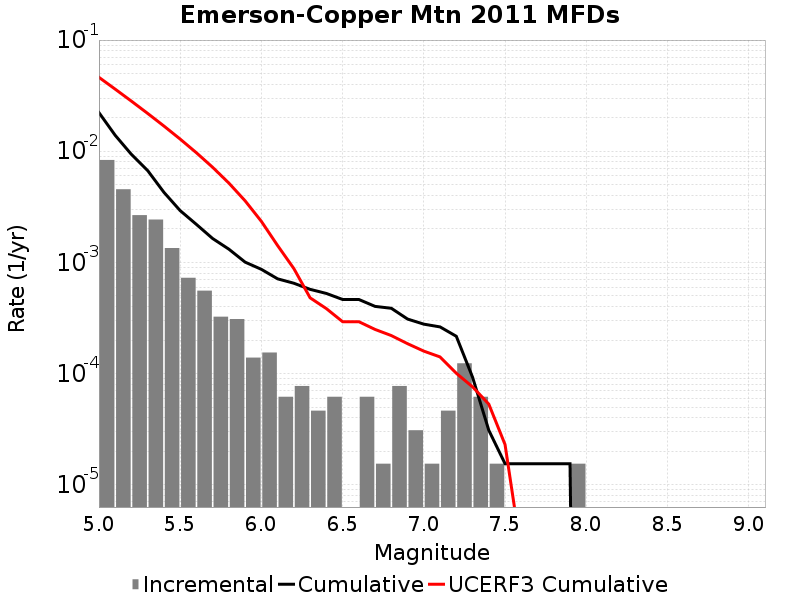

Values plotted in this chart, from the file beside it:
Magnitude, Incremental Rate, Cumulative Rate, UCERF3 Cumulative Rate
5.05, 0.008344, 0.02226, 0.04622
5.15, 0.004551, 0.01392, 0.03618
5.25, 0.002663, 0.009365, 0.02822
5.35, 0.00243, 0.006703, 0.02189
5.45, 0.001347, 0.004272, 0.01686
5.55, 7.275459E-4, 0.002926, 0.01286
5.65, 5.572692E-4, 0.002198, 0.009692
5.75, 3.250737E-4, 0.001641, 0.007172
5.85, 3.09594E-4, 0.001316, 0.005171
5.95, 1.393173E-4, 0.001006, 0.003581
6.05, 1.54797E-4, 8.668632E-4, 0.00234
6.15, 6.19188E-5, 7.120662E-4, 0.001418
6.25, 7.73985E-5, 6.501474E-4, 8.803875E-4
6.35, 4.64391E-5, 5.727489E-4, 4.8068492E-4
6.45, 6.19188E-5, 5.2630977E-4, 3.8443034E-4
6.55, 0.0, 4.64391E-4, 2.932127E-4
6.65, 6.19188E-5, 4.64391E-4, 2.9317033E-4
6.75, 1.54797E-5, 4.024722E-4, 2.4968726E-4
6.85, 7.73985E-5, 3.869925E-4, 2.1997889E-4
6.95, 3.09594E-5, 3.09594E-4, 1.8591281E-4
7.05, 1.54797E-5, 2.786346E-4, 1.5937397E-4
7.15, 4.64391E-5, 2.6315489E-4, 1.413053E-4
7.25, 1.238376E-4, 2.167158E-4, 1.0076035E-4
7.35, 6.19188E-5, 9.28782E-5, 7.608255E-5
7.45, 1.54797E-5, 3.09594E-5, 5.3195483E-5
7.55, 0.0, 1.54797E-5, 2.3049073E-5
7.65, 0.0, 1.54797E-5, 2.4567867E-6
7.75, 0.0, 1.54797E-5, 0.0
7.85, 0.0, 1.54797E-5, 0.0
7.95, 1.54797E-5, 1.54797E-5, 0.0
8.05, 0.0, 0.0, 0.0
8.15, 0.0, 0.0, 0.0
8.25, 0.0, 0.0, 0.0
8.35, 0.0, 0.0, 0.0
8.45, 0.0, 0.0, 0.0
8.55, 0.0, 0.0, 0.0
8.65, 0.0, 0.0, 0.0
8.75, 0.0, 0.0, 0.0
8.85, 0.0, 0.0, 0.0
8.95, 0.0, 0.0, 0.0
9.05, 0.0, 0.0, 0.0
